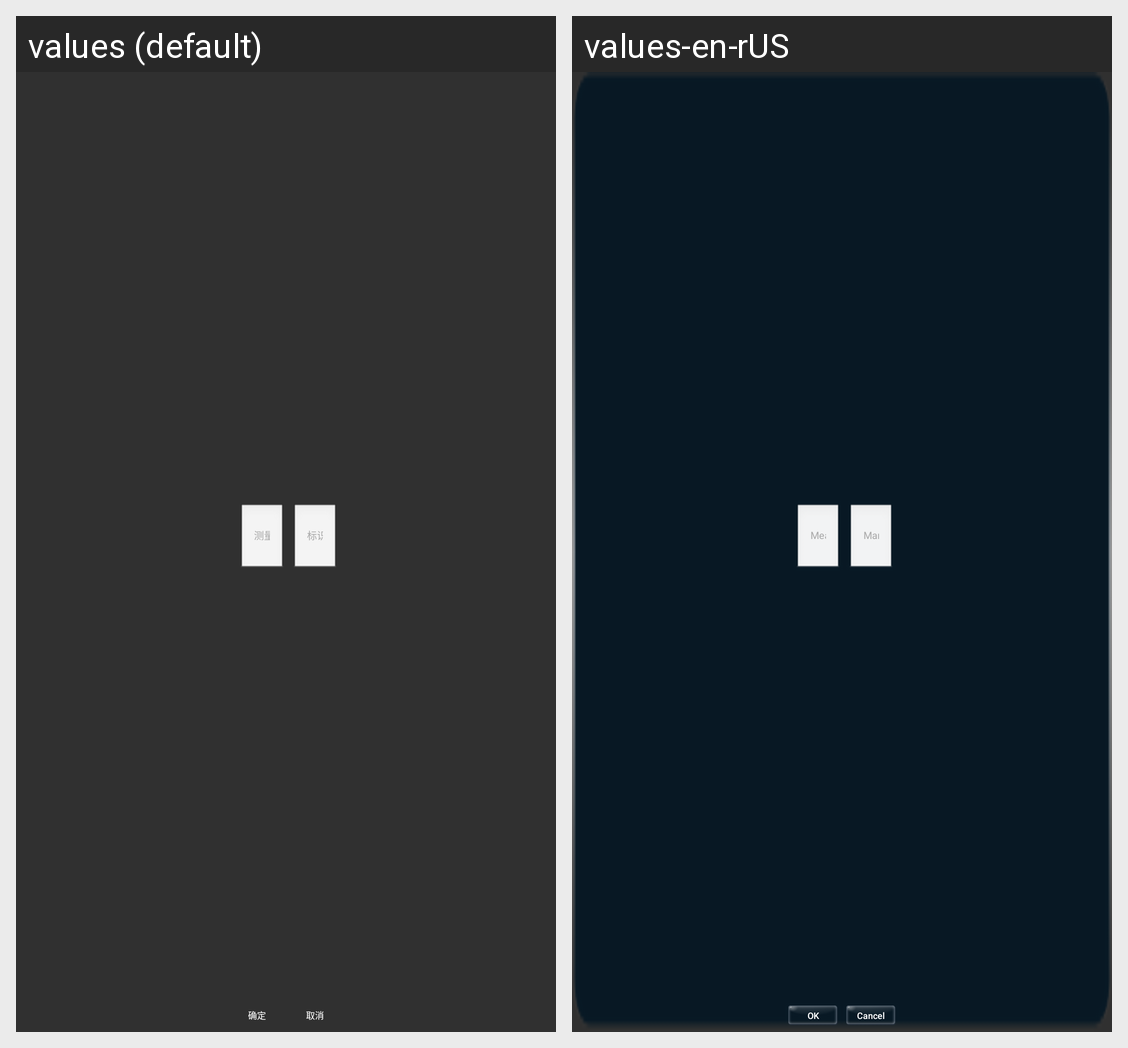

Translations of the strings shown on this Android screen, per locale in the grid:
Android screen res/layout/dialog_historymodify.xml rendered under 2 locales, left to right: values (default), values-en-rUS. Device: Nexus 5 (rendered at 1080×1920; each locale shown at half size, 540×960, under a caption strip naming it); theme AppTheme.
Strings drawn on this screen, with the default value and each locale's value (text and hints the layout hard-codes, and strings that could not be matched under every locale, appear in the picture but are not listed):

measurement_value
  values: 测量值
  values-en-rUS: Measuring value

sign
  values: 标识
  values-en-rUS: Mark

sure
  values: 确定
  values-en-rUS: OK

cancel
  values: 取消
  values-en-rUS: Cancel
